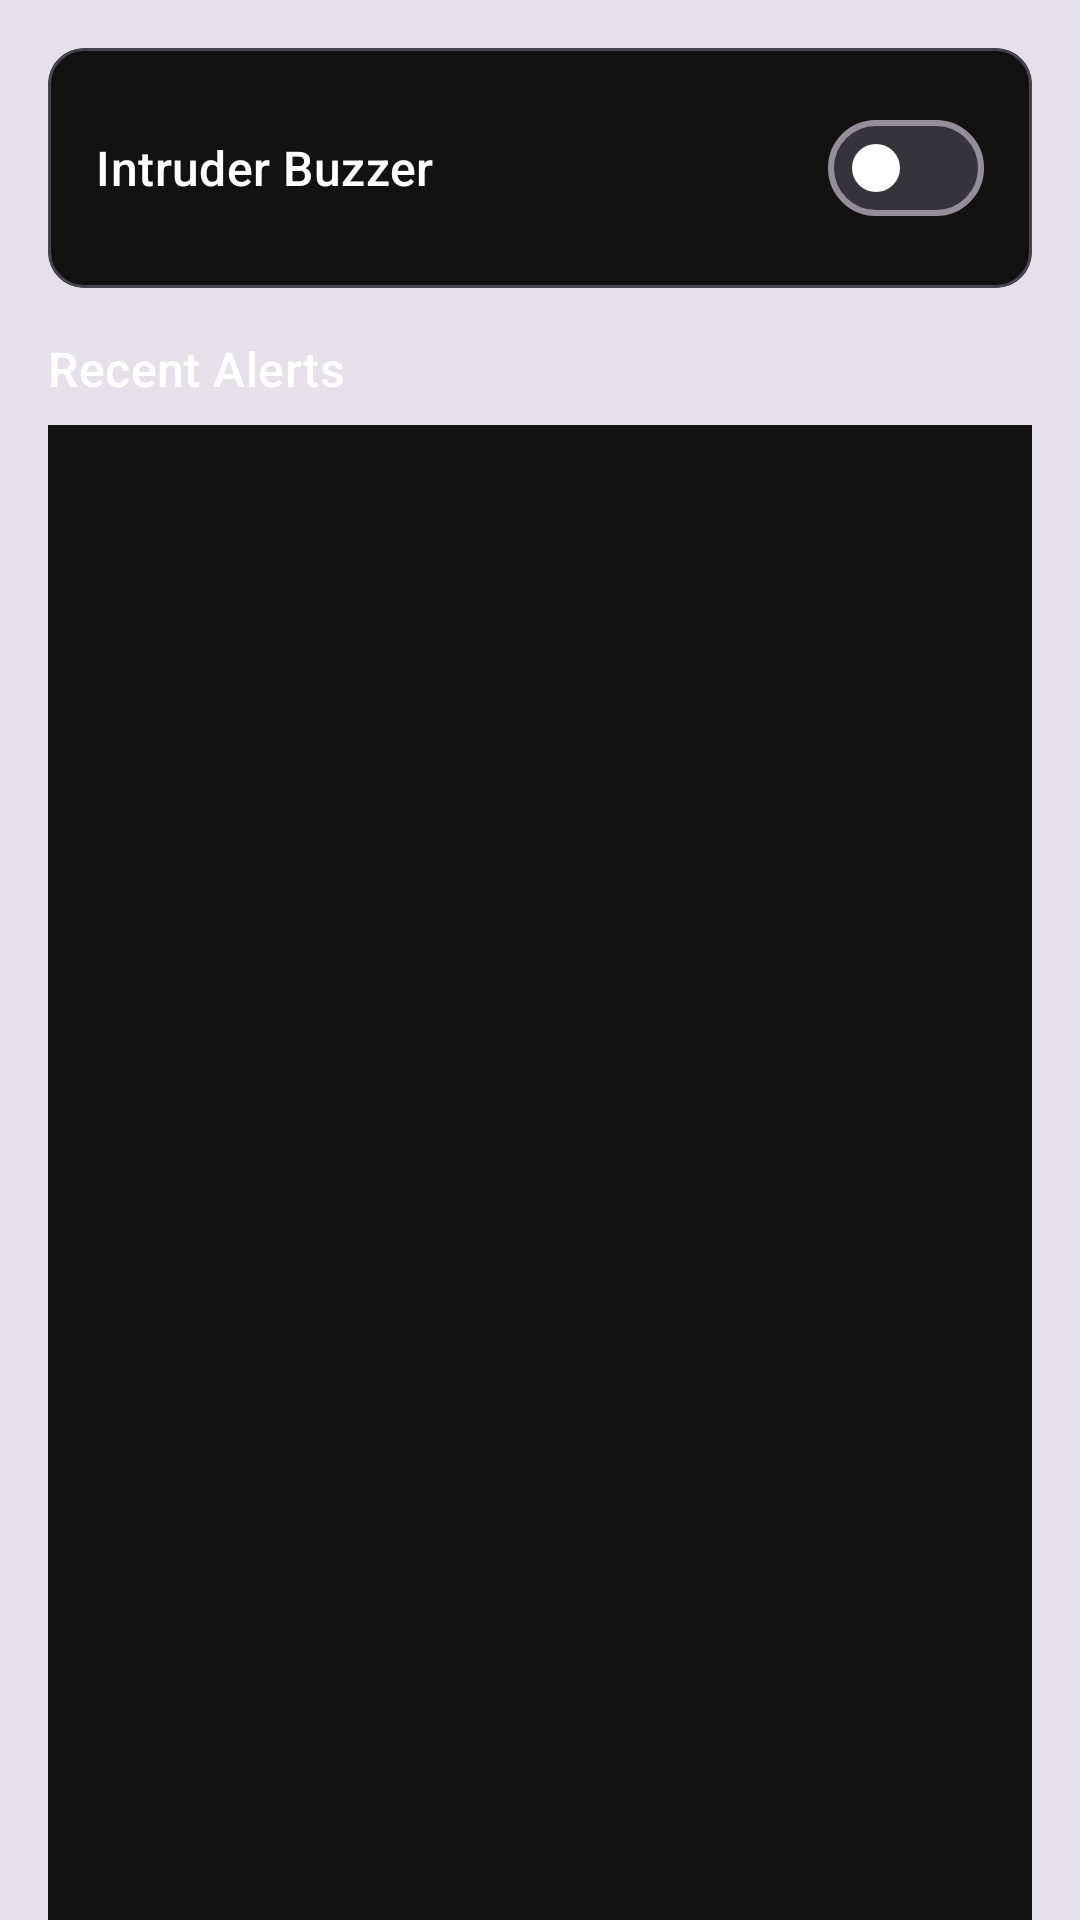

Reconstruct the res/layout file that produces this screen, plus the resources it refers to.
<!-- AndroidManifest.xml: application theme Theme.Nexus -->
<!-- res/layout/fragment_feature_security.xml -->
<?xml version="1.0" encoding="utf-8"?>
<LinearLayout xmlns:android="http://schemas.android.com/apk/res/android"
    xmlns:app="http://schemas.android.com/apk/res-auto"
    xmlns:tools="http://schemas.android.com/tools"
    android:layout_width="match_parent"
    android:layout_height="match_parent"
    android:orientation="vertical"
    android:background="?attr/colorOnBackground"
    tools:context=".ui.features.SecurityFragment">

    <com.google.android.material.card.MaterialCardView
        android:layout_width="match_parent"
        android:layout_height="wrap_content"
        android:layout_margin="16dp"
        app:cardBackgroundColor="?attr/colorSurface"
        app:cardCornerRadius="12dp"
        app:contentPadding="16dp">

        <com.google.android.material.materialswitch.MaterialSwitch
            android:id="@+id/switchBuzzer"
            android:layout_width="match_parent"
            android:layout_height="wrap_content"
            android:paddingVertical="8dp"
            android:text="Intruder Buzzer"
            android:textColor="?attr/colorOnSurface"
            android:textAppearance="?attr/textAppearanceTitleMedium"
            app:thumbTint="?attr/colorPrimary" />

    </com.google.android.material.card.MaterialCardView>

    <TextView
        android:layout_width="wrap_content"
        android:layout_height="wrap_content"
        android:text="Recent Alerts"
        android:textAppearance="?attr/textAppearanceTitleMedium"
        android:textColor="?attr/colorOnSurface"
        android:layout_marginStart="16dp"
        android:layout_marginBottom="8dp"/>

    <ListView
        android:id="@+id/listViewAlerts"
        android:layout_width="match_parent"
        android:layout_height="match_parent"
        android:layout_marginHorizontal="16dp"
        android:background="?attr/colorSurface"
        android:divider="?attr/colorPrimary"
        android:dividerHeight="1dp"/>

</LinearLayout>
<!-- resources referenced by this layout -->
<resources>
  <style name="Theme.Nexus" parent="Theme.Material3.Dark">
          <item name="colorPrimary">@color/primary_text</item>
          <item name="colorOnPrimary">@color/background_black</item>
          <item name="colorSecondary">@color/secondary_text</item>
          <item name="android:colorBackground">@color/background_black</item>
          <item name="colorSurface">@color/surface_dark</item>
          <item name="colorSurfaceVariant">@color/surface_variant</item>
          <item name="colorOnSurface">@color/primary_text</item>
          <item name="android:statusBarColor">@color/background_black</item>
          <item name="android:navigationBarColor">@color/background_black</item>
      </style>
  <color name="primary_text">#ffffff</color>
  <color name="background_black">#0a0a0a</color>
  <color name="secondary_text">#888888</color>
  <color name="surface_dark">#121212</color>
  <color name="surface_variant">#1e1e1e</color>
</resources>
